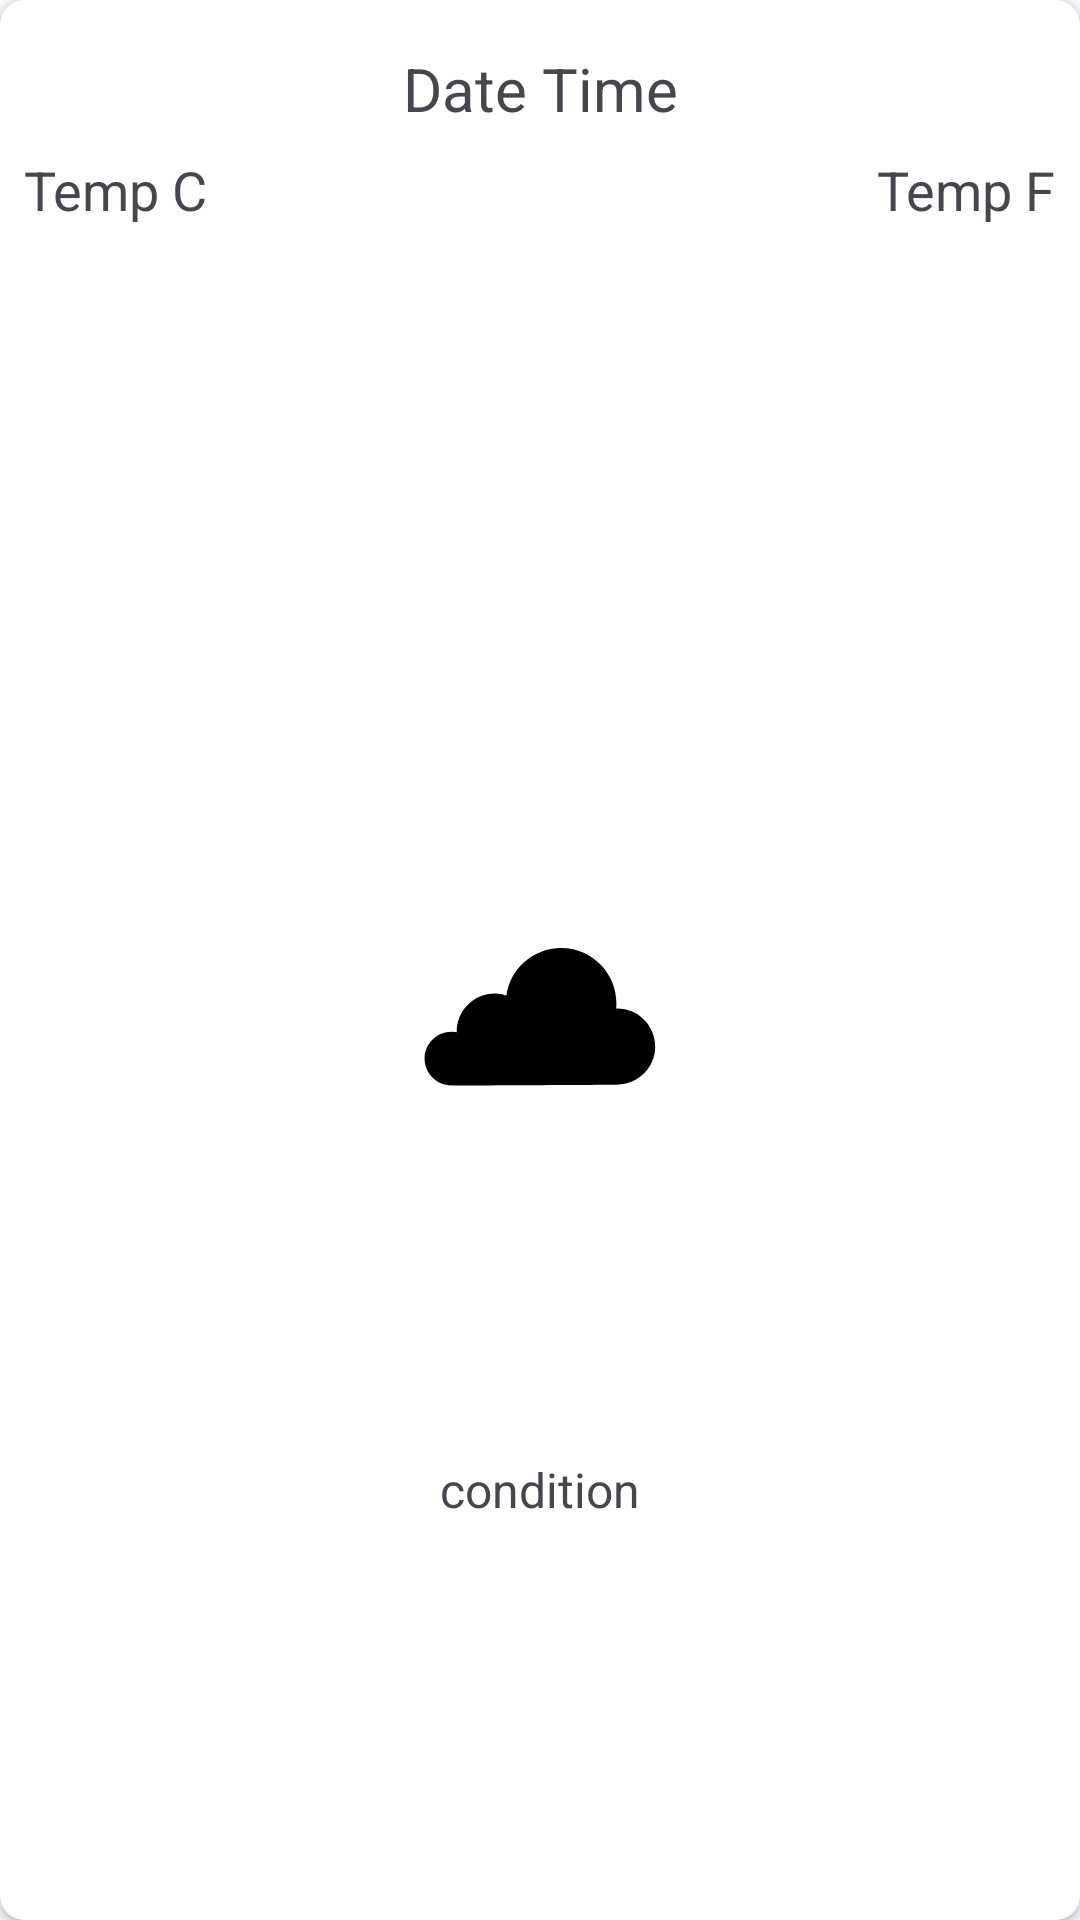

Reconstruct the res/layout file that produces this screen, plus the resources it refers to.
<!-- AndroidManifest.xml: application theme Theme.WeatherApp -->
<!-- res/layout/weather_forecast_list.xml -->
<?xml version="1.0" encoding="utf-8"?>
<androidx.cardview.widget.CardView xmlns:android="http://schemas.android.com/apk/res/android"
    xmlns:app="http://schemas.android.com/apk/res-auto"
    xmlns:tools="http://schemas.android.com/tools"
    android:layout_width="wrap_content"
    android:layout_height="wrap_content"
    android:layout_marginBottom="8dp"
    android:layout_marginEnd="8dp"
    app:cardCornerRadius="8dp">

    <androidx.constraintlayout.widget.ConstraintLayout
        android:layout_width="match_parent"
        android:layout_height="match_parent">

        <TextView
            android:id="@+id/tv_date_time"
            android:layout_width="wrap_content"
            android:layout_height="wrap_content"
            android:layout_marginStart="8dp"
            android:layout_marginTop="16dp"
            android:layout_marginEnd="8dp"
            android:text="@string/date_time"
            android:textSize="20sp"
            app:layout_constraintEnd_toEndOf="parent"
            app:layout_constraintStart_toStartOf="parent"
            app:layout_constraintTop_toTopOf="parent" />


        <TextView
            android:id="@+id/tv_temp_c"
            android:layout_width="wrap_content"
            android:layout_height="wrap_content"
            android:layout_marginStart="8dp"
            android:layout_marginTop="8dp"
            android:text="@string/temp_c"
            android:textSize="18sp"
            app:layout_constraintStart_toStartOf="parent"
            app:layout_constraintTop_toBottomOf="@+id/tv_date_time" />

        <TextView
            android:id="@+id/tv_temp_f"
            android:layout_width="wrap_content"
            android:layout_height="wrap_content"
            android:layout_marginEnd="8dp"
            android:text="@string/temp_f"
            android:textSize="18sp"
            app:layout_constraintBottom_toBottomOf="@+id/tv_temp_c"
            app:layout_constraintEnd_toEndOf="parent"
            app:layout_constraintTop_toTopOf="@+id/tv_temp_c" />

        <ImageView
            android:id="@+id/iv_weather"
            android:layout_width="80dp"
            android:layout_height="80dp"
            android:layout_marginBottom="4dp"
            android:contentDescription="@string/weather_icon"
            android:src="@drawable/cloud_weather_svgrepo_com"
            app:layout_constraintBottom_toBottomOf="parent"
            app:layout_constraintEnd_toEndOf="parent"
            app:layout_constraintStart_toStartOf="parent"
            app:layout_constraintTop_toBottomOf="@+id/tv_date_time" />

        <TextView
            android:id="@+id/tv_condition"
            android:layout_width="wrap_content"
            android:layout_height="wrap_content"
            android:layout_marginTop="8dp"
            android:layout_marginBottom="16dp"
            android:lines="2"
            android:minLines="2"
            android:text="@string/condition"
            android:textSize="16sp"
            app:layout_constraintBottom_toBottomOf="parent"
            app:layout_constraintEnd_toEndOf="parent"
            app:layout_constraintStart_toStartOf="parent"
            app:layout_constraintTop_toBottomOf="@+id/iv_weather" />
    </androidx.constraintlayout.widget.ConstraintLayout>

</androidx.cardview.widget.CardView>
<!-- resources referenced by this layout -->
<resources>
  <!-- drawable cloud_weather_svgrepo_com (drawable) -->
  <vector xmlns:android="http://schemas.android.com/apk/res/android"
      android:width="256dp"
      android:height="256dp"
      android:viewportWidth="256"
      android:viewportHeight="256">
    <path
        android:fillColor="#FF000000"
        android:pathData="M210.4,116.8c-0.4,0 -0.8,0.1 -1.2,0.1c0.2,-1.9 0.3,-3.8 0.3,-5.7c0,-32.6 -26.4,-59 -59,-59c-29.8,0 -54.4,22.1 -58.3,50.8c-4,-1.3 -8.1,-2.1 -12.4,-2.1c-22.4,0 -40.6,18.2 -40.6,40.6c0,0.2 0.1,0.4 0.1,0.5c-1.8,-0.3 -3.7,-0.5 -5.6,-0.5c-16,0 -28.8,12.9 -28.8,28.7s12.8,28.7 28.7,28.7c0,0 175.5,-0.9 176.7,-0.9c22.4,0 40.6,-18.2 40.6,-40.6C251,135 232.8,116.8 210.4,116.8z"/>
  </vector>
  <string name="condition">condition</string>
  <string name="date_time">Date Time</string>
  <string name="temp_c">Temp C</string>
  <string name="temp_f">Temp F</string>
  <string name="weather_icon">Weather Icon</string>
  <color name="md_theme_light_primary">#005DB8</color>
  <color name="md_theme_light_onPrimary">#FFFFFF</color>
  <color name="md_theme_light_primaryContainer">#D6E3FF</color>
  <color name="md_theme_light_onPrimaryContainer">#001B3E</color>
  <color name="md_theme_light_secondary">#006492</color>
  <color name="md_theme_light_onSecondary">#FFFFFF</color>
  <color name="md_theme_light_secondaryContainer">#CAE6FF</color>
  <color name="md_theme_light_onSecondaryContainer">#001E2F</color>
  <color name="md_theme_light_tertiary">#2E5DA8</color>
  <color name="md_theme_light_onTertiary">#FFFFFF</color>
  <color name="md_theme_light_tertiaryContainer">#D7E2FF</color>
  <color name="md_theme_light_onTertiaryContainer">#001A40</color>
  <color name="md_theme_light_error">#BA1A1A</color>
  <color name="md_theme_light_errorContainer">#FFDAD6</color>
  <color name="md_theme_light_onError">#FFFFFF</color>
  <color name="md_theme_light_onErrorContainer">#410002</color>
  <color name="md_theme_light_background">#FDFBFF</color>
  <color name="md_theme_light_onBackground">#001B3D</color>
  <color name="md_theme_light_surface">#FDFBFF</color>
  <color name="md_theme_light_onSurface">#001B3D</color>
  <color name="md_theme_light_surfaceVariant">#E0E2EC</color>
  <color name="md_theme_light_onSurfaceVariant">#44474E</color>
  <color name="md_theme_light_outline">#74777F</color>
  <color name="md_theme_light_inverseOnSurface">#ECF0FF</color>
  <color name="md_theme_light_inverseSurface">#003062</color>
  <color name="md_theme_light_inversePrimary">#AAC7FF</color>
</resources>
